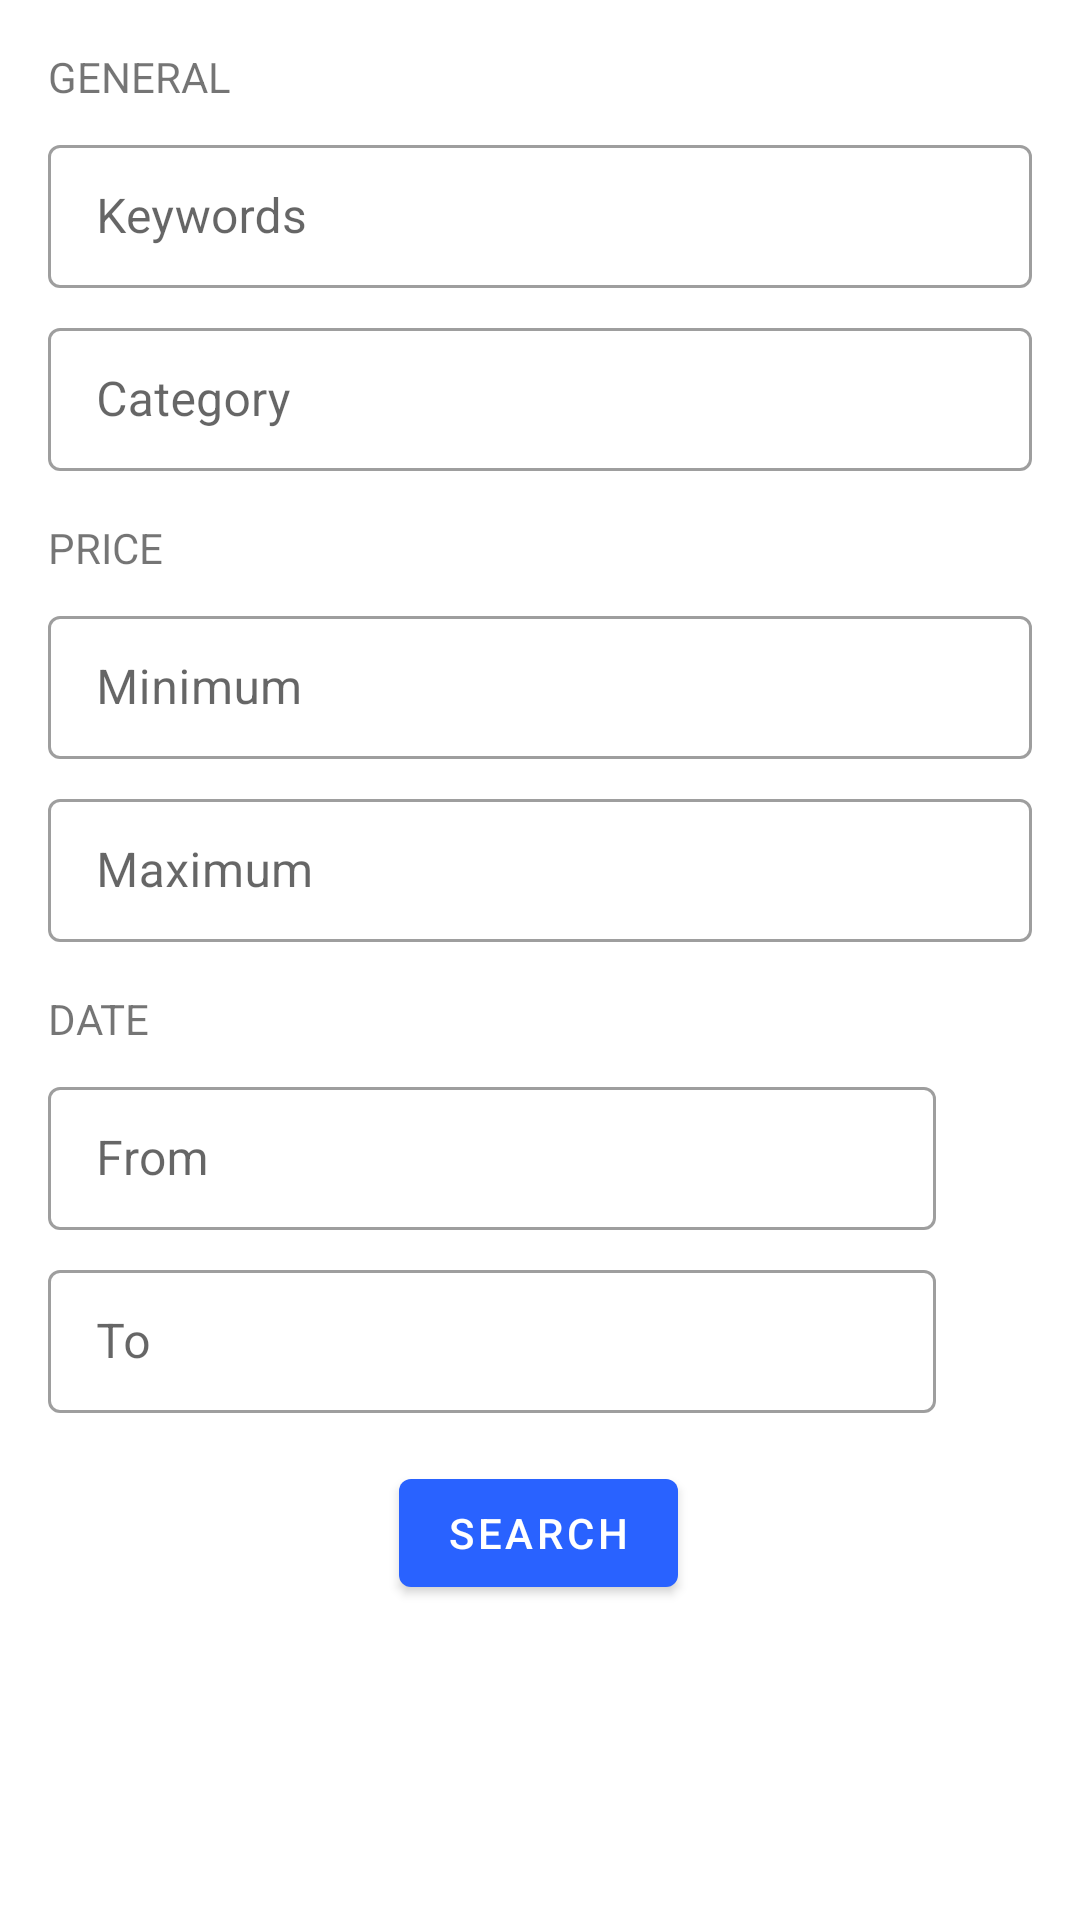

The Android layout XML behind this screen, and the referenced resources:
<!-- AndroidManifest.xml: application theme AppTheme -->
<!-- res/layout/fragment_search.xml -->
<?xml version="1.0" encoding="utf-8"?>
<androidx.constraintlayout.widget.ConstraintLayout xmlns:android="http://schemas.android.com/apk/res/android"
    xmlns:app="http://schemas.android.com/apk/res-auto"
    xmlns:tools="http://schemas.android.com/tools"
    android:id="@+id/searchFragmentRootView"
    android:layout_width="match_parent"
    android:layout_height="match_parent"
    tools:context=".view.SearchFragment">

    <ScrollView
        android:layout_width="0dp"
        android:layout_height="0dp"
        app:layout_constraintBottom_toBottomOf="parent"
        app:layout_constraintEnd_toEndOf="parent"
        app:layout_constraintHorizontal_bias="0.0"
        app:layout_constraintStart_toStartOf="parent"
        app:layout_constraintTop_toTopOf="parent">

        <androidx.constraintlayout.widget.ConstraintLayout
            android:layout_width="match_parent"
            android:layout_height="wrap_content">

            <TextView
                android:id="@+id/searchGeneralHeading"
                android:layout_width="wrap_content"
                android:layout_height="wrap_content"
                android:layout_marginStart="16dp"
                android:layout_marginTop="16dp"
                android:text="@string/search_header_general"
                android:textAllCaps="true"
                app:layout_constraintStart_toStartOf="parent"
                app:layout_constraintTop_toTopOf="parent" />

            <com.google.android.material.textfield.TextInputLayout
                android:id="@+id/searchKeywordsInputLayout"
                style="@style/Widget.MaterialComponents.TextInputLayout.OutlinedBox.Dense"
                android:layout_width="0dp"
                android:layout_height="wrap_content"
                android:layout_marginStart="16dp"

                android:layout_marginTop="8dp"
                android:layout_marginEnd="16dp"

                android:hint="@string/search_hint_keywords"
                app:hintEnabled="true"
                app:layout_constraintEnd_toEndOf="parent"
                app:layout_constraintHorizontal_bias="0.0"
                app:layout_constraintStart_toStartOf="parent"
                app:layout_constraintTop_toBottomOf="@+id/searchGeneralHeading">

                <com.google.android.material.textfield.TextInputEditText
                    android:id="@+id/searchKeywordsInput"
                    android:layout_width="match_parent"
                    android:layout_height="wrap_content"
                    android:inputType="textPersonName" />

            </com.google.android.material.textfield.TextInputLayout>


            <com.google.android.material.textfield.TextInputLayout
                android:id="@+id/searchCategoryInputLayout"
                style="@style/Widget.MaterialComponents.TextInputLayout.OutlinedBox.Dense"
                android:layout_width="0dp"
                android:layout_height="wrap_content"
                android:layout_marginStart="16dp"
                android:layout_marginTop="8dp"
                android:layout_marginEnd="16dp"

                android:hint="@string/search_hint_category"
                app:hintEnabled="true"

                app:layout_constraintEnd_toEndOf="parent"
                app:layout_constraintStart_toStartOf="parent"
                app:layout_constraintTop_toBottomOf="@+id/searchKeywordsInputLayout">

                <com.google.android.material.textfield.TextInputEditText
                    android:id="@+id/searchCategoryInput"
                    android:layout_width="match_parent"
                    android:layout_height="wrap_content"
                    android:focusable="false"
                    android:inputType="none|textNoSuggestions"
                    android:singleLine="true" />

            </com.google.android.material.textfield.TextInputLayout>

            <TextView
                android:id="@+id/searchPriceHeader"
                android:layout_width="wrap_content"
                android:layout_height="wrap_content"
                android:layout_marginStart="16dp"
                android:layout_marginTop="16dp"
                android:text="@string/search_header_price"
                android:textAllCaps="true"
                app:layout_constraintStart_toStartOf="parent"
                app:layout_constraintTop_toBottomOf="@+id/searchCategoryInputLayout" />

            <com.google.android.material.textfield.TextInputLayout
                android:id="@+id/searchMinPriceInputLayout"
                style="@style/Widget.MaterialComponents.TextInputLayout.OutlinedBox.Dense"
                android:layout_width="0dp"
                android:layout_height="wrap_content"
                android:layout_marginStart="16dp"
                android:layout_marginTop="8dp"

                android:layout_marginEnd="16dp"
                android:hint="@string/search_hint_min_price"

                app:hintEnabled="true"
                app:layout_constraintEnd_toEndOf="parent"
                app:layout_constraintStart_toStartOf="parent"
                app:layout_constraintTop_toBottomOf="@+id/searchPriceHeader">

                <com.google.android.material.textfield.TextInputEditText
                    android:id="@+id/searchMinPriceInput"
                    android:layout_width="match_parent"
                    android:layout_height="wrap_content"
                    android:inputType="numberDecimal" />

            </com.google.android.material.textfield.TextInputLayout>

            <com.google.android.material.textfield.TextInputLayout
                android:id="@+id/searchMaxPriceInputLayout"
                style="@style/Widget.MaterialComponents.TextInputLayout.OutlinedBox.Dense"
                android:layout_width="0dp"
                android:layout_height="wrap_content"
                android:layout_marginStart="16dp"
                android:layout_marginTop="8dp"
                android:layout_marginEnd="16dp"

                android:hint="@string/search_hint_max_price"
                app:hintEnabled="true"

                app:layout_constraintEnd_toEndOf="parent"
                app:layout_constraintStart_toStartOf="parent"
                app:layout_constraintTop_toBottomOf="@id/searchMinPriceInputLayout">

                <com.google.android.material.textfield.TextInputEditText
                    android:id="@+id/searchMaxPriceInput"
                    android:layout_width="match_parent"
                    android:layout_height="wrap_content"
                    android:inputType="numberDecimal" />

            </com.google.android.material.textfield.TextInputLayout>


            <TextView
                android:id="@+id/searchDateHeading"
                android:layout_width="wrap_content"
                android:layout_height="wrap_content"
                android:layout_marginStart="16dp"
                android:layout_marginTop="16dp"
                android:text="@string/search_header_date"
                android:textAllCaps="true"
                app:layout_constraintStart_toStartOf="parent"
                app:layout_constraintTop_toBottomOf="@id/searchMaxPriceInputLayout" />

            <com.google.android.material.textfield.TextInputLayout
                android:id="@+id/searchMinDateInputLayout"
                style="@style/Widget.MaterialComponents.TextInputLayout.OutlinedBox.Dense"
                android:layout_width="0dp"
                android:layout_height="wrap_content"
                android:layout_marginStart="16dp"
                android:layout_marginTop="8dp"
                android:layout_marginEnd="16dp"
                android:hint="@string/search_hint_min_date"

                app:hintEnabled="true"
                app:layout_constraintEnd_toStartOf="@+id/minDateClearButton"
                app:layout_constraintStart_toStartOf="parent"
                app:layout_constraintTop_toBottomOf="@+id/searchDateHeading">

                <com.google.android.material.textfield.TextInputEditText
                    android:id="@+id/searchMinDateInput"
                    android:layout_width="match_parent"
                    android:layout_height="wrap_content"
                    android:focusable="false"
                    android:inputType="none" />

            </com.google.android.material.textfield.TextInputLayout>


            <ImageButton
                android:id="@+id/minDateClearButton"
                android:layout_width="wrap_content"
                android:layout_height="wrap_content"
                android:layout_marginEnd="16dp"
                android:background="@android:color/transparent"
                android:padding="8dp"
                android:src="@drawable/ic_baseline_close_accent"
                app:layout_constraintBottom_toBottomOf="@+id/searchMinDateInputLayout"
                app:layout_constraintEnd_toEndOf="parent"
                app:layout_constraintTop_toTopOf="@+id/searchMinDateInputLayout" />

            <com.google.android.material.textfield.TextInputLayout
                android:id="@+id/searchMaxDateInputLayout"
                style="@style/Widget.MaterialComponents.TextInputLayout.OutlinedBox.Dense"
                android:layout_width="0dp"
                android:layout_height="wrap_content"
                android:layout_marginStart="16dp"
                android:layout_marginTop="8dp"

                android:layout_marginEnd="16dp"
                android:hint="@string/search_hint_max_date"

                app:hintEnabled="true"
                app:layout_constraintEnd_toStartOf="@+id/maxDateClearButton"
                app:layout_constraintStart_toStartOf="parent"
                app:layout_constraintTop_toBottomOf="@+id/searchMinDateInputLayout">

                <com.google.android.material.textfield.TextInputEditText
                    android:id="@+id/searchMaxDateInput"
                    android:layout_width="match_parent"
                    android:layout_height="wrap_content"
                    android:focusable="false"
                    android:inputType="none" />

            </com.google.android.material.textfield.TextInputLayout>

            <ImageButton
                android:id="@+id/maxDateClearButton"
                android:layout_width="wrap_content"
                android:layout_height="wrap_content"
                android:layout_marginEnd="16dp"
                android:background="@android:color/transparent"
                android:padding="8dp"
                android:src="@drawable/ic_baseline_close_accent"
                app:layout_constraintBottom_toBottomOf="@+id/searchMaxDateInputLayout"
                app:layout_constraintEnd_toEndOf="parent"
                app:layout_constraintTop_toTopOf="@+id/searchMaxDateInputLayout" />

            <com.google.android.material.button.MaterialButton
                android:id="@+id/searchButton"
                style="@style/Widget.MaterialComponents.Button"
                android:layout_width="wrap_content"
                android:layout_height="wrap_content"
                android:layout_marginStart="16dp"
                android:layout_marginTop="16dp"
                android:layout_marginEnd="16dp"
                android:layout_marginBottom="8dp"
                android:text="@string/search_button_label"
                app:layout_constraintBottom_toBottomOf="parent"
                app:layout_constraintEnd_toEndOf="parent"
                app:layout_constraintHorizontal_bias="0.498"
                app:layout_constraintStart_toStartOf="parent"
                app:layout_constraintTop_toBottomOf="@+id/searchMaxDateInputLayout" />


        </androidx.constraintlayout.widget.ConstraintLayout>
    </ScrollView>

</androidx.constraintlayout.widget.ConstraintLayout>
<!-- resources referenced by this layout -->
<resources>
  <string name="search_button_label">Search</string>
  <string name="search_header_date">Date</string>
  <string name="search_header_general">General</string>
  <string name="search_header_price">Price</string>
  <string name="search_hint_category">Category</string>
  <string name="search_hint_keywords">Keywords</string>
  <string name="search_hint_max_date">To</string>
  <string name="search_hint_max_price">Maximum</string>
  <string name="search_hint_min_date">From</string>
  <string name="search_hint_min_price">Minimum</string>
  <style name="AppTheme" parent="Theme.MaterialComponents.Light.DarkActionBar">
          
          <item name="colorPrimary">@color/colorPrimary</item>
          <item name="colorPrimaryDark">@color/colorPrimaryDark</item>
          <item name="colorAccent">@color/colorAccent</item>
      </style>
  <color name="colorPrimary">#2962ff</color>
  <color name="colorPrimaryDark">#0039cb</color>
  <color name="colorAccent">#ffab00</color>
</resources>
